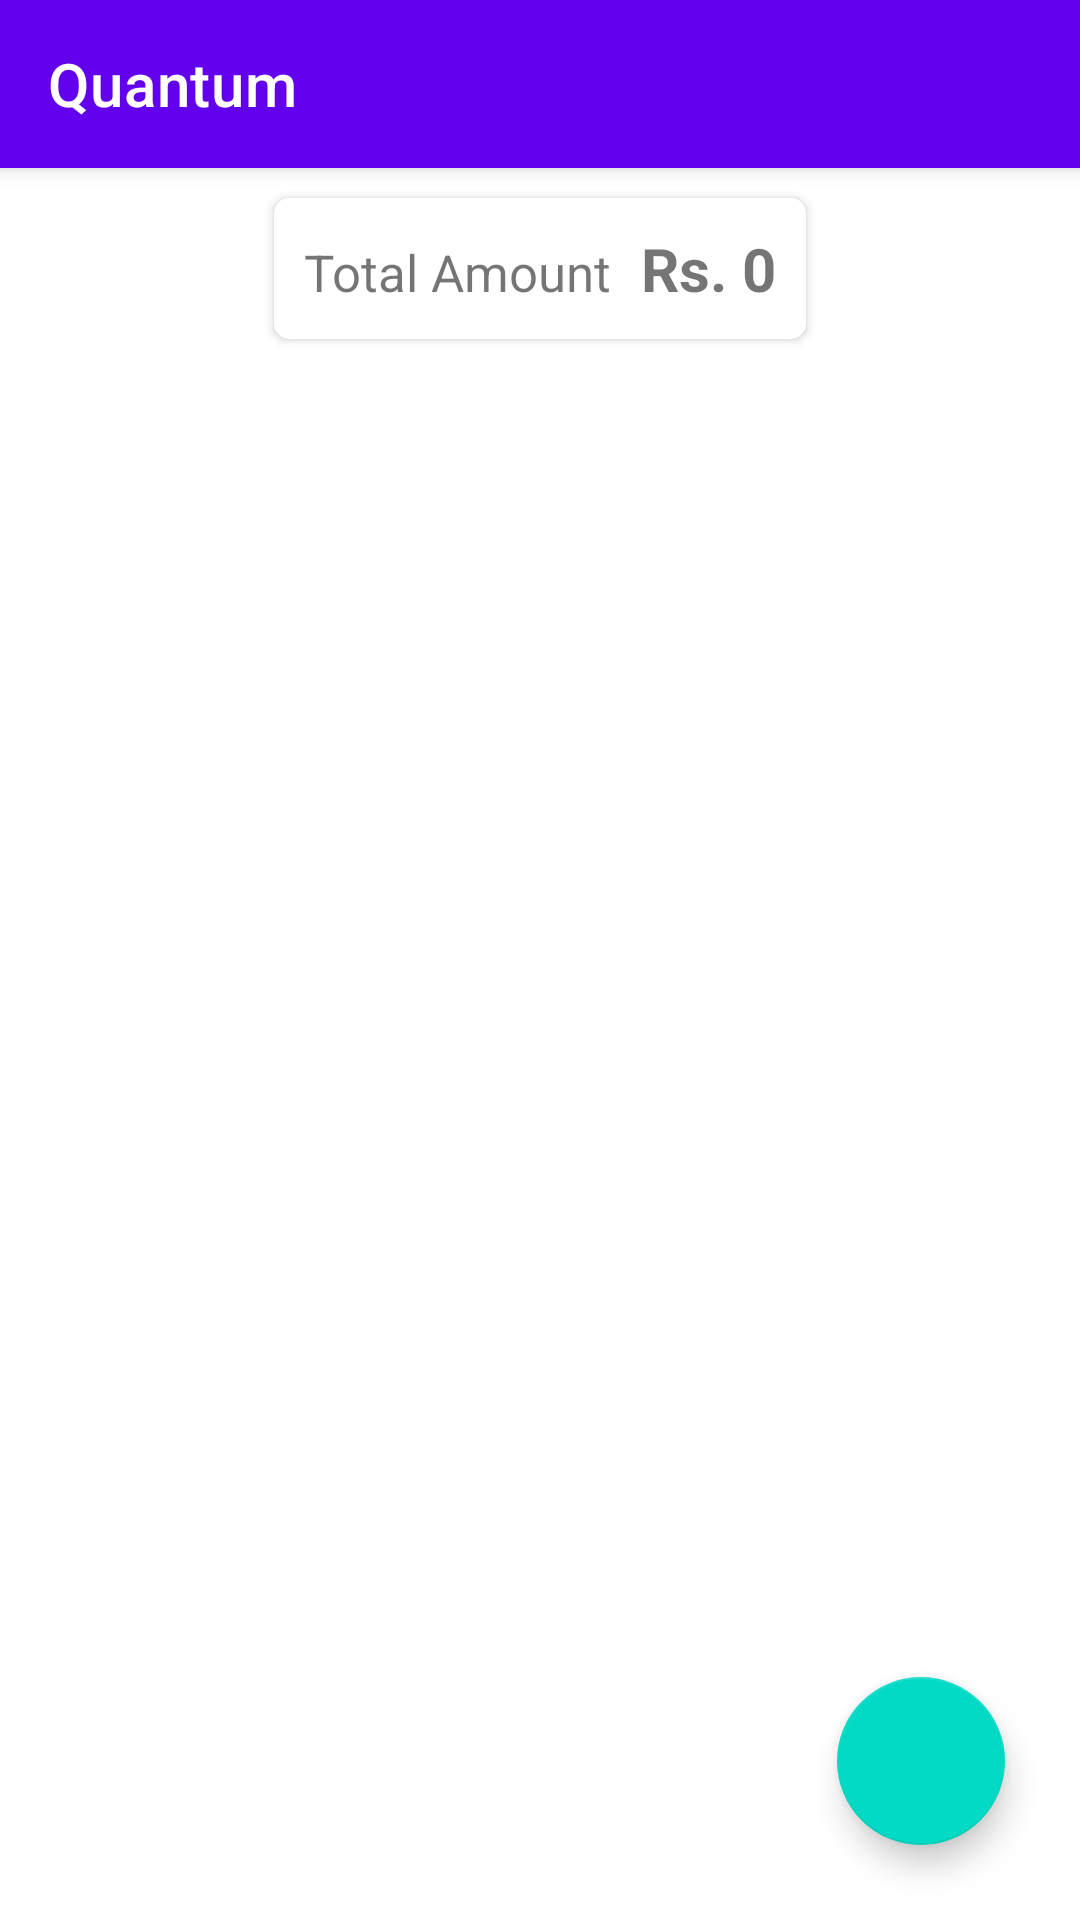

This screen was rendered from an Android layout file. Write that file and the resources it references.
<!-- AndroidManifest.xml: application theme Theme.Quantum -->
<!-- res/layout/activity_main.xml -->
<?xml version="1.0" encoding="utf-8"?>
<androidx.drawerlayout.widget.DrawerLayout xmlns:android="http://schemas.android.com/apk/res/android"
    xmlns:app="http://schemas.android.com/apk/res-auto"
    xmlns:tools="http://schemas.android.com/tools"
    android:layout_width="match_parent"
    android:layout_height="match_parent"
    tools:context=".MainActivity"
    android:id="@+id/drawer_main"
    tools:openDrawer="end">

    <RelativeLayout
        android:layout_width="wrap_content"
        android:layout_height="wrap_content"
        android:orientation="vertical">

        <androidx.appcompat.widget.Toolbar
            android:id="@+id/toolbar"
            android:layout_width="match_parent"
            android:layout_height="?attr/actionBarSize"
            app:titleTextColor="@color/white"
            android:elevation="4dp"
            app:title="@string/app_name"
            android:theme="@style/ThemeOverlay.AppCompat.Dark.ActionBar"
            android:background="@color/purple_500"/>

        <androidx.cardview.widget.CardView
            android:id="@+id/total_card"
            android:layout_width="wrap_content"
            android:layout_height="wrap_content"
            android:layout_below="@id/toolbar"
            android:layout_margin="10dp"
            app:cardCornerRadius="5dp"
            android:layout_centerHorizontal="true">

            <LinearLayout
                android:layout_width="wrap_content"
                android:layout_height="wrap_content"
                android:orientation="horizontal"
                android:padding="10dp">

                <TextView
                    android:id="@+id/total_amount_text"
                    android:layout_width="wrap_content"
                    android:layout_height="wrap_content"
                    android:text="Total Amount"
                    android:textSize="17sp"/>

                <TextView
                    android:id="@+id/total_amount"
                    android:layout_width="wrap_content"
                    android:layout_height="wrap_content"
                    android:layout_marginStart="10dp"
                    android:text="Rs. 0"
                    android:textSize="20sp"
                    android:textStyle="bold" />
            </LinearLayout>

        </androidx.cardview.widget.CardView>

        <androidx.recyclerview.widget.RecyclerView
            android:id="@+id/recycler_view"
            android:layout_width="match_parent"
            android:layout_height="match_parent"
            android:layout_below="@id/total_card"/>

        <com.google.android.material.floatingactionbutton.FloatingActionButton
            android:id="@+id/add_button"
            android:layout_width="wrap_content"
            android:layout_height="wrap_content"
            android:layout_margin="25dp"
            android:layout_alignEnd="@id/recycler_view"
            android:layout_alignBottom="@id/recycler_view"
            android:clickable="true"
            android:focusable="true"
            android:src="@drawable/ic_add" />

    </RelativeLayout>

    <com.google.android.material.navigation.NavigationView
        android:id="@+id/navigation_view"
        android:layout_width="wrap_content"
        android:layout_height="match_parent"
        app:headerLayout="@layout/navigation_header"
        app:menu="@menu/navigation_menu"
        android:layout_gravity="start"/>
</androidx.drawerlayout.widget.DrawerLayout>
<!-- res/layout/navigation_header.xml (included above) -->
<?xml version="1.0" encoding="utf-8"?>
<LinearLayout
    xmlns:android="http://schemas.android.com/apk/res/android"
    android:layout_width="match_parent"
    android:layout_height="wrap_content"
    android:orientation="vertical"
    android:padding="25dp"
    android:background="@color/primary">

    <TextView
        android:layout_width="wrap_content"
        android:layout_height="wrap_content"
        android:text="@string/app_name"
        android:textSize="30sp"
        android:textColor="@color/white"
        android:textStyle="bold"
        android:layout_marginTop="10dp"/>

    <TextView
        android:layout_width="wrap_content"
        android:layout_height="wrap_content"
        android:text="Know your Expense"
        android:textColor="@color/white"
        android:layout_marginTop="10dp"
        android:textSize="15sp"/>

</LinearLayout>
<!-- resources referenced by this layout -->
<resources>
  <color name="primary">#271D24</color>
  <color name="purple_500">#FF6200EE</color>
  <color name="white">#FFFFFFFF</color>
  <string name="app_name">Quantum</string>
  <style name="Theme.Quantum" parent="Theme.MaterialComponents.Light.NoActionBar">
          
          <item name="colorPrimary">@color/purple_500</item>
          <item name="colorPrimaryVariant">@color/purple_700</item>
          <item name="colorOnPrimary">@color/white</item>
          
          <item name="colorSecondary">@color/teal_200</item>
          <item name="colorSecondaryVariant">@color/teal_700</item>
          <item name="colorOnSecondary">@color/black</item>
          
          <item name="android:statusBarColor" tools:targetApi="l">?attr/colorPrimaryVariant</item>
          
      </style>
  <color name="purple_700">#FF3700B3</color>
  <color name="teal_200">#FF03DAC5</color>
  <color name="teal_700">#FF018786</color>
  <color name="black">#FF000000</color>
</resources>
